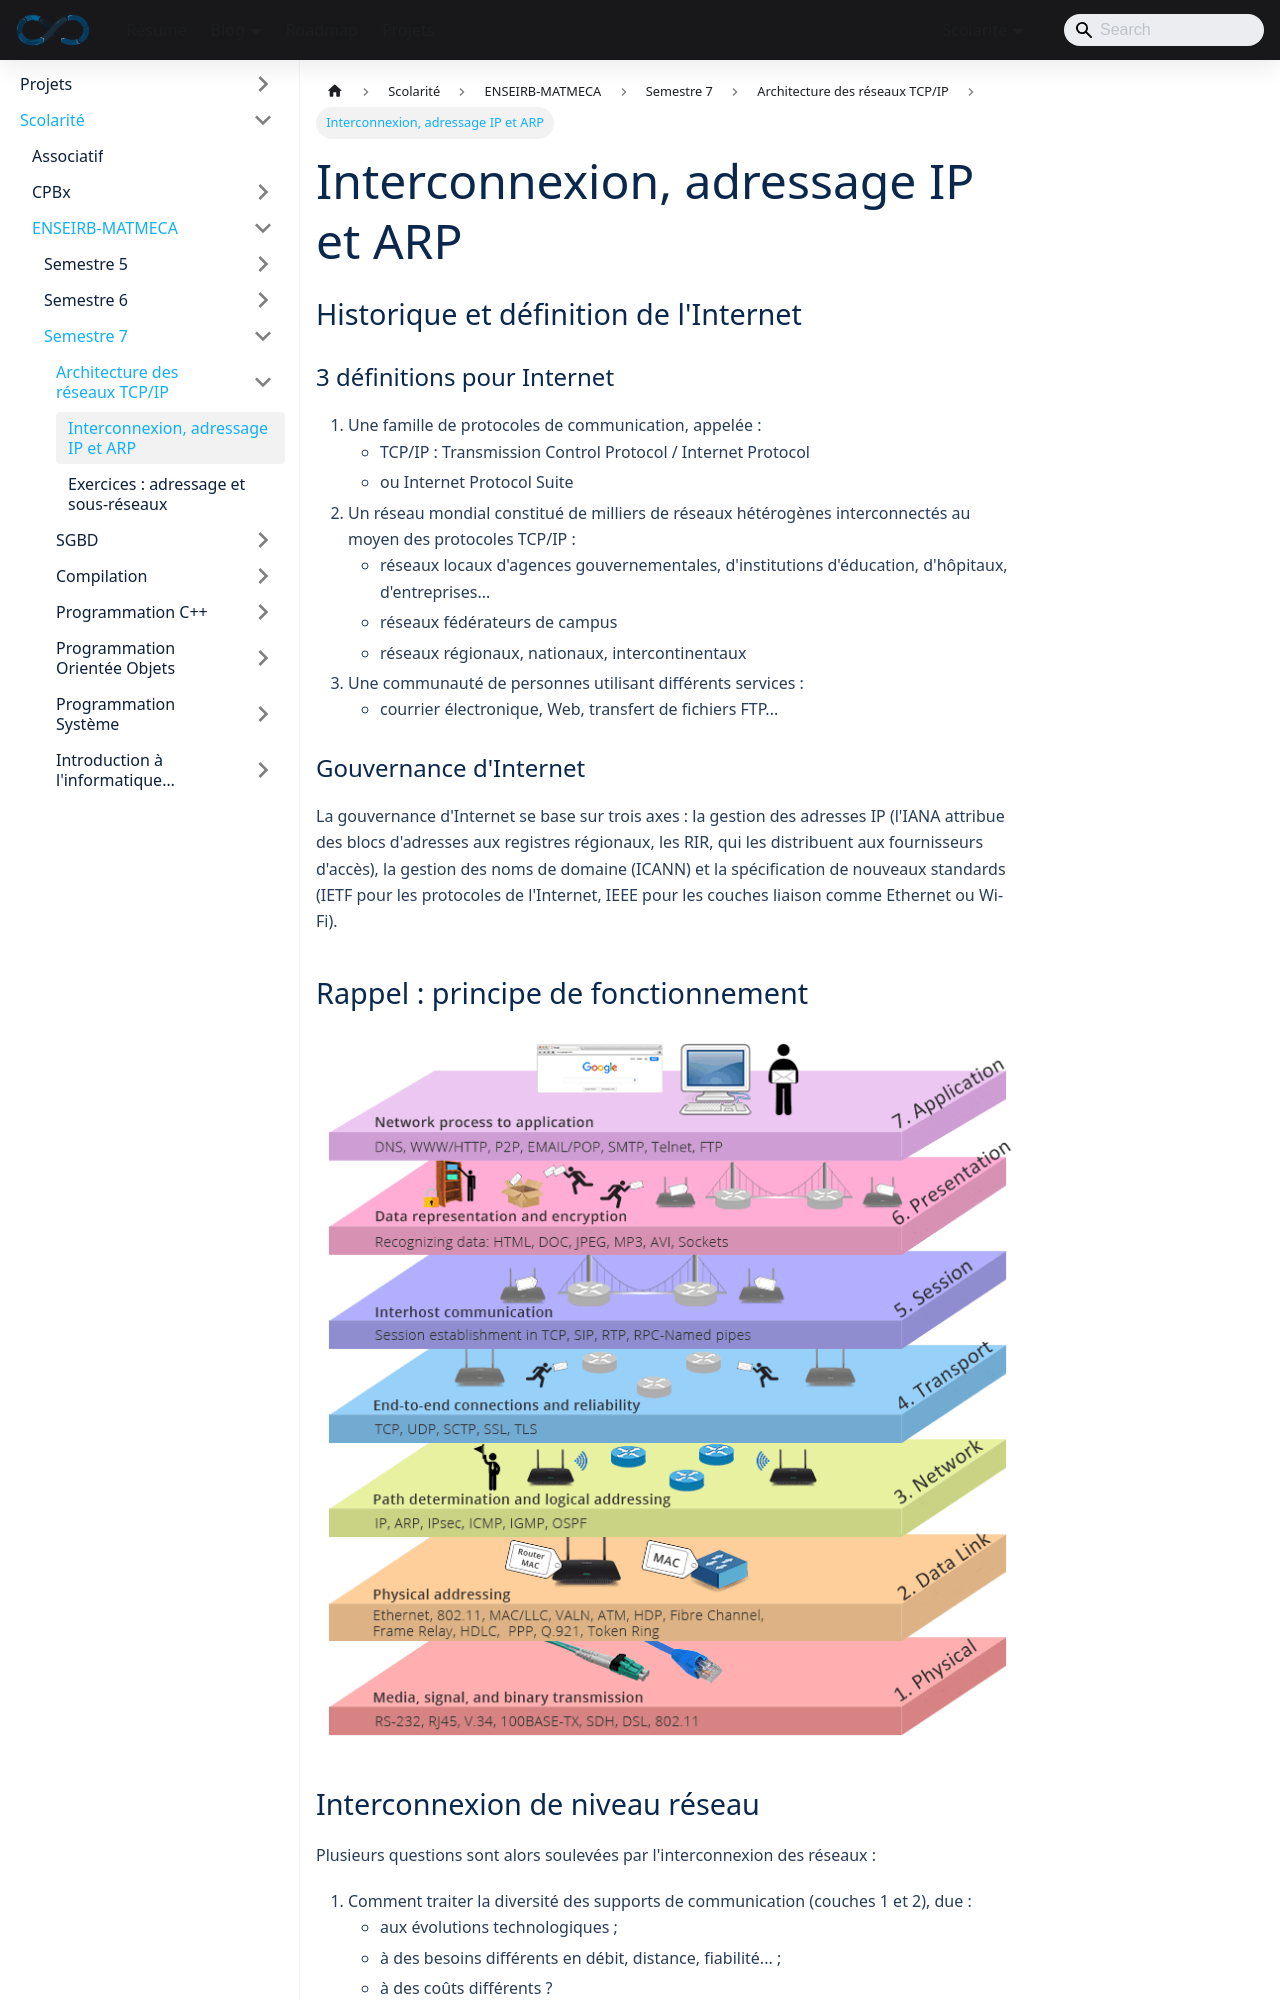

repository: sedelpeuch/sedelpeuch.github.io · page: docs/scolarite/enseirb/s7/TCP/cours1/index.html · generator: docusaurus

---
title: "Interconnexion, adressage IP et ARP"
description: "Définitions et gouvernance d'Internet, interconnexion de niveau 3, commutation de paquets et de circuits, adressage IPv4 par classes et résolution d'adresses ARP."
---

## Historique et définition de l'Internet

### 3 définitions pour Internet

1. Une famille de protocoles de communication, appelée :
    + TCP/IP : Transmission Control Protocol / Internet Protocol
    + ou Internet Protocol Suite
2. Un réseau mondial constitué de milliers de réseaux hétérogènes
   interconnectés au moyen des protocoles TCP/IP :
    + réseaux locaux d'agences gouvernementales, d'institutions d'éducation,
      d'hôpitaux, d'entreprises...
    + réseaux fédérateurs de campus
    + réseaux régionaux, nationaux, intercontinentaux
3. Une communauté de personnes utilisant différents services :
    + courrier électronique, Web, transfert de fichiers FTP...

### Gouvernance d'Internet

La gouvernance d'Internet se base sur trois axes : la gestion des adresses IP
(l'IANA attribue des blocs d'adresses aux registres régionaux, les RIR, qui les
distribuent aux fournisseurs d'accès), la gestion des noms de domaine (ICANN)
et la spécification de nouveaux standards (IETF pour les protocoles de
l'Internet, IEEE pour les couches liaison comme Ethernet ou Wi-Fi).

## Rappel : principe de fonctionnement

![](./img/couches.png)
